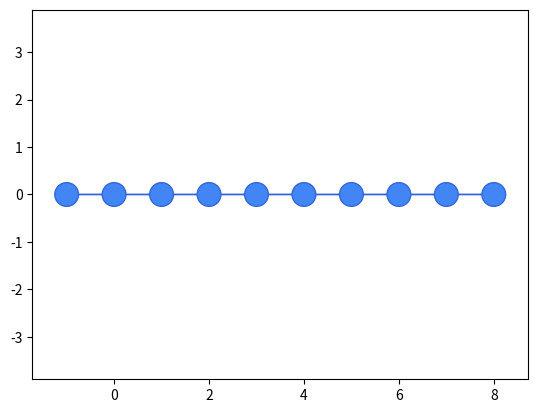
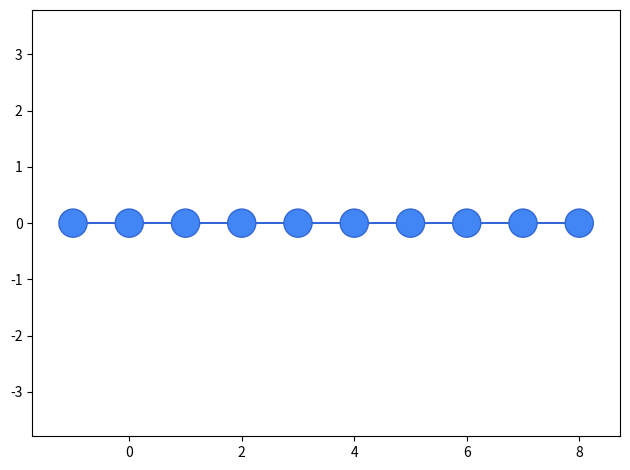

Write the Python code that produced these figures, in order.
import numpy as np
import matplotlib.pyplot as plt
import matplotlib.patches as patches

class Node(object):
  def __init__(self, x):
    self.x = x
    self.parents = set()
    self._ancestors = None
    self.constant = False

  def connect_from(self, parent):
    self.parents.add(parent)

  @property
  def ancestors(self):
    if self._ancestors is None:
      self._ancestors = (set(self.parents) |
                         set(a for p in self.parents for a in p.ancestors))
    return set(self._ancestors)

  @property
  def subtree(self):
    return set([self]) | set(self.ancestors)

def waybackprop_forward(states, periods):
  strides = np.concatenate([[1], np.cumprod(periods)[:-1]], axis=0)
  T = int(np.prod(periods))
  for x in range(T):
    for y, stride in reversed(list(enumerate(strides))):
      if x % stride != 0:
        # don't update this layer at this time
        continue
      if y > 0:
        # disconnect gradient on layer below
        states[y - 1].constant = True
      node = Node((x, y))
      for dy in [-1, 0, 1]:
        if 0 <= y + dy and y + dy < len(states):
          node.connect_from(states[y + dy])
      states[y] = node
  return states

# construct backprop graph
def backward(node, child=None):
  bnode = Node(node.x)
  if child is not None:
    bnode.connect_from(child)
  nodes = set([bnode])
  if not node.constant:
    for parent in node.parents:
      nodes |= backward(parent, node)
  return nodes

periods = np.array([3] * 3)
periods = np.array([9])
states = [Node((-1, y)) for y in range(len(periods))]
states = waybackprop_forward(states, periods)
# care only about last bottom node and its ancestors
loss = states[0]

forwardnodes = loss.subtree
backwardnodes = backward(loss)


radius = 0.25

class Colors(object):
  darkblue = (0., 35/255., 61/255.)
  blue = (51/255., 103/255., 214/255.)
  lightblue = (66/255., 133/255., 244/255.)
  aqua = (111/255., 201/255., 198/255.)

def node_patch(node, **kwargs):
  kwargs.setdefault("radius", radius)
  return patches.Circle(node.x,
                        facecolor=Colors.lightblue,
                        edgecolor=Colors.blue,
                        **kwargs)

def edge_patch(node_a, node_b, **kwargs):
  kwargs.setdefault("width", 0.00625)
  kwargs.setdefault("length_includes_head", True)
  a, b = np.asarray(node_a.x), np.asarray(node_b.x)
  # find unit vector from a to b
  dx = b - a
  u = np.where(dx == 0, 0, dx / np.sqrt((dx ** 2).sum()))
  # projection of b onto node_a's perimeter
  a = a + radius * u
  # shorten edge by 2 * radius to go from perimeter to perimeter
  dx = dx - 2 * radius * u
  return patches.FancyArrow(a[0], a[1], dx[0], dx[1],
                            facecolor=Colors.blue,
                            edgecolor=Colors.blue,
                            **kwargs)

for nodes in [forwardnodes, backwardnodes]:
  fix, ax = plt.subplots(1)
  for node in nodes:
    ax.add_patch(node_patch(node))
    for parent in node.parents:
      ax.add_patch(edge_patch(parent, node))
  ax.set_aspect('equal', 'datalim')
  ax.autoscale(True)
plt.tight_layout()
plt.show()
